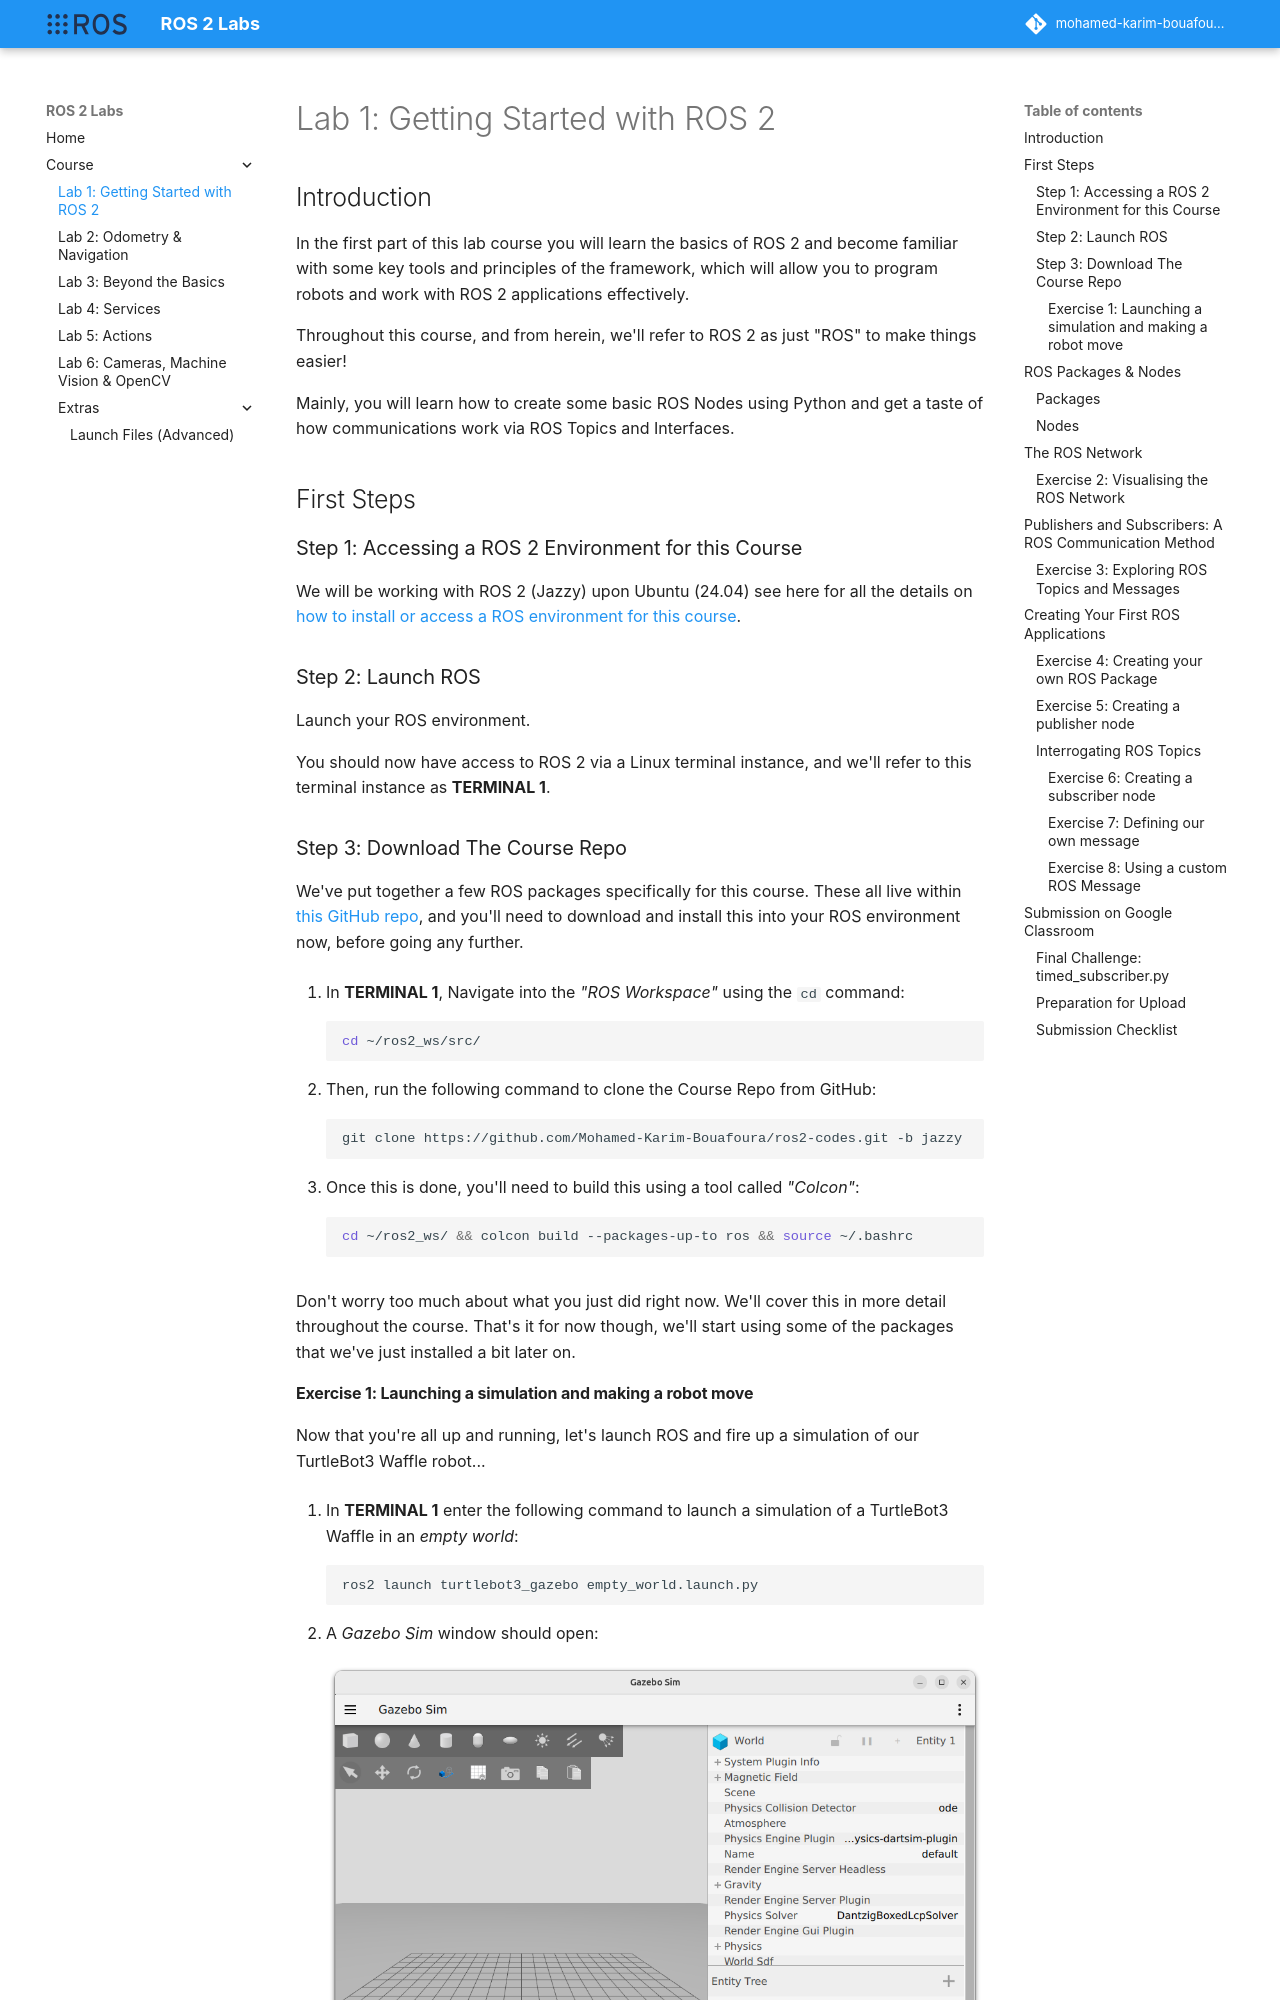

repository: Mohamed-Karim-Bouafoura/ros2-labs · page: course/part1/index.html · generator: mkdocs

---
title: "Lab 1: Getting Started with ROS 2" 
description: Learn the basics of ROS 2 and become familiar with some key tools and principles, allowing you to program robots and work with ROS 2 applications effectively. 
---

## Introduction

In the first part of this lab course you will learn the basics of ROS 2 and become familiar with some key tools and principles of the framework, which will allow you to program robots and work with ROS 2 applications effectively.

Throughout this course, and from herein, we'll refer to ROS 2 as just "ROS" to make things easier!

Mainly, you will learn how to create some basic ROS Nodes using Python and get a taste of how communications work via ROS Topics and Interfaces.

## First Steps

### Step 1: Accessing a ROS 2 Environment for this Course

We will be working with ROS 2 (Jazzy) upon Ubuntu (24.04) see here for all the details on [how to install or access a ROS environment for this course](https://docs.ros.org/en/jazzy/Installation/Alternatives/Ubuntu-Development-Setup.html).

### Step 2: Launch ROS

Launch your ROS environment.

You should now have access to ROS 2 via a Linux terminal instance, and we'll refer to this terminal instance as **TERMINAL 1**.

### Step 3: Download The Course Repo

<a name="course-repo"></a>

We've put together a few ROS packages specifically for this course. These all live within [this GitHub repo](https://github.com/Mohamed-Karim-Bouafoura/ros2-codes.git){target="_blank"}, and you'll need to download and install this into your ROS environment now, before going any further.

1. In **TERMINAL 1**, Navigate into the *"ROS Workspace"* using the `cd` command:

    ```bash
    cd ~/ros2_ws/src/
    ```

1. Then, run the following command to clone the Course Repo from GitHub:

    ```bash
    git clone https://github.com/Mohamed-Karim-Bouafoura/ros2-codes.git -b jazzy
    ```

1. Once this is done, you'll need to build this using a tool called *"Colcon"*:

    ```bash
    cd ~/ros2_ws/ && colcon build --packages-up-to ros && source ~/.bashrc
    ```

Don't worry too much about what you just did right now. We'll cover this in more detail throughout the course. That's it for now though, we'll start using some of the packages that we've just installed a bit later on.
